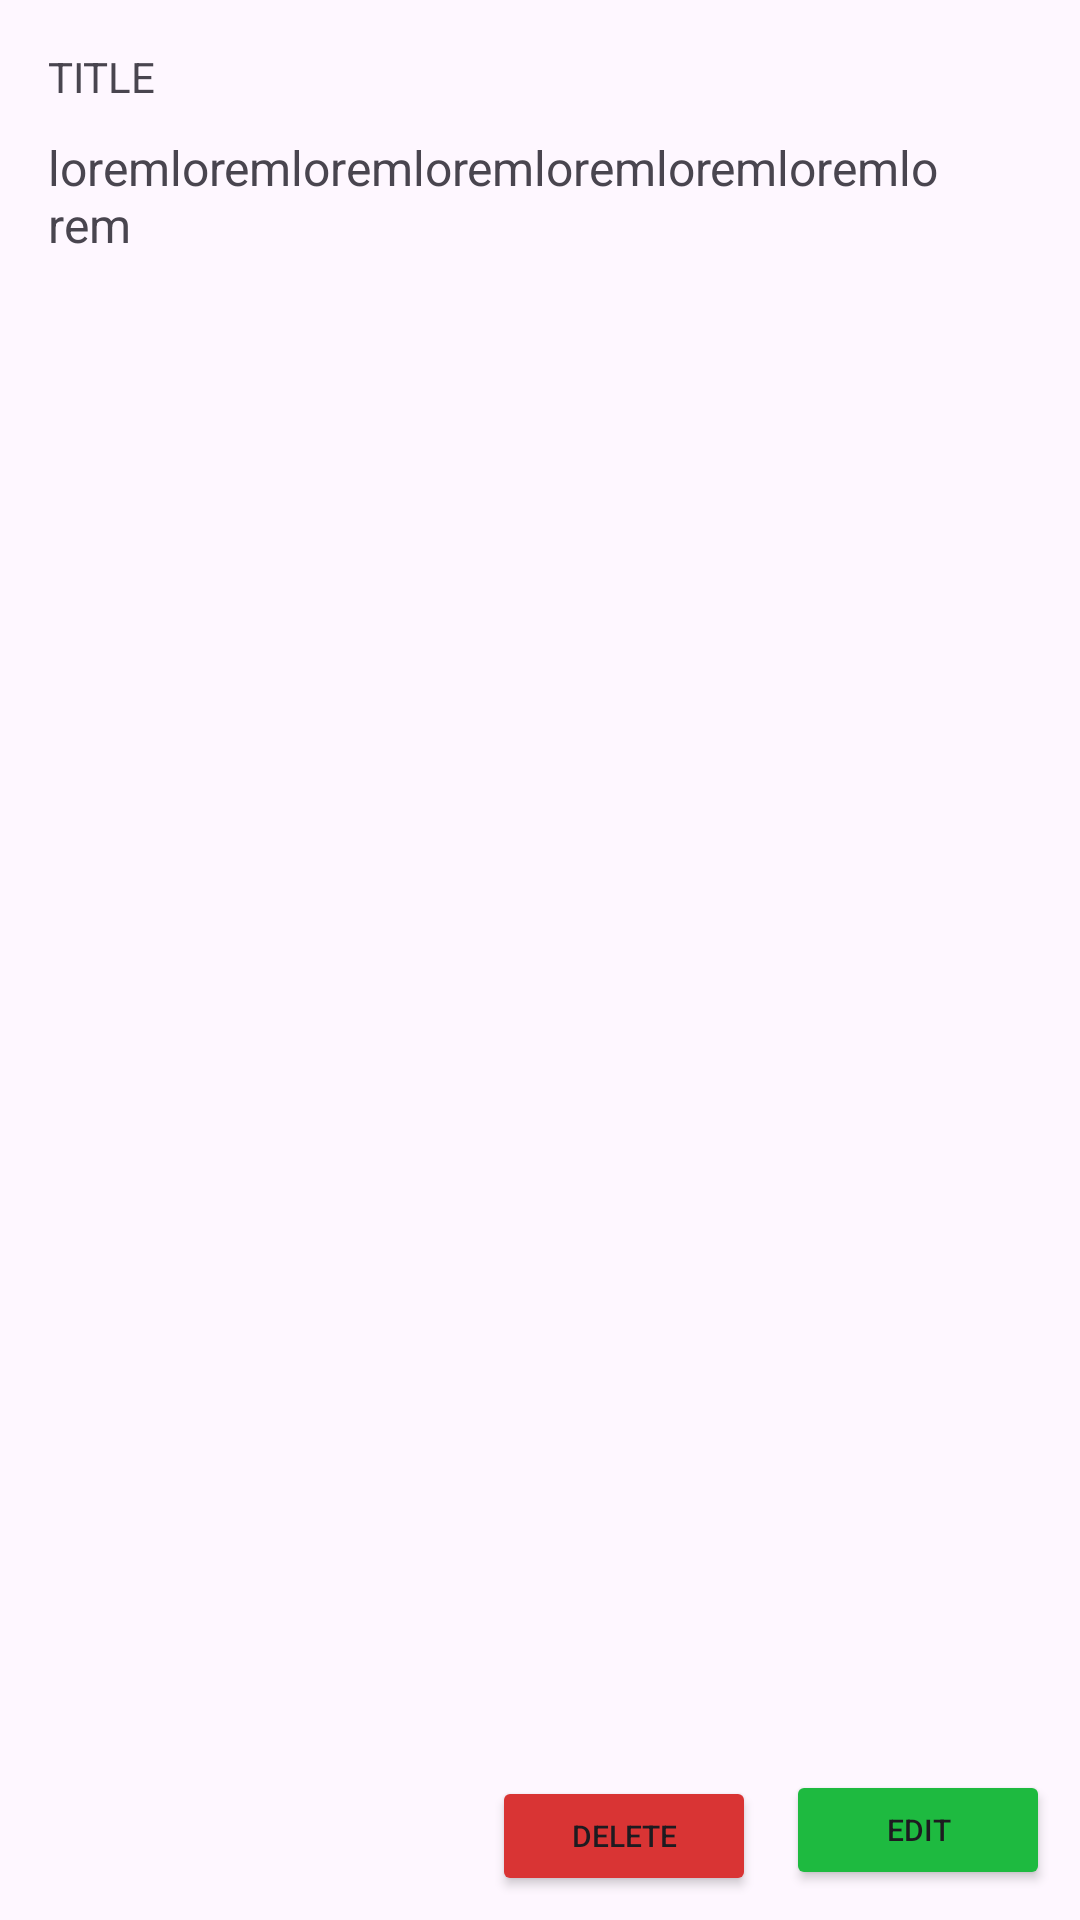

Reconstruct the res/layout file that produces this screen, plus the resources it refers to.
<!-- AndroidManifest.xml: application theme Theme.ToMe -->
<!-- res/layout/cust_recyclerview_notes.xml -->
<?xml version="1.0" encoding="utf-8"?>
<androidx.constraintlayout.widget.ConstraintLayout xmlns:android="http://schemas.android.com/apk/res/android"
    xmlns:app="http://schemas.android.com/apk/res-auto"
    xmlns:tools="http://schemas.android.com/tools"
    android:layout_width="match_parent"
    android:layout_height="140dp">

    <TextView
        android:id="@+id/txtv_title"
        android:layout_width="wrap_content"
        android:layout_height="wrap_content"
        android:layout_marginStart="16dp"
        android:layout_marginTop="16dp"
        android:text="TITLE"
        app:layout_constraintStart_toStartOf="parent"
        app:layout_constraintTop_toTopOf="parent" />

    <TextView
        android:id="@+id/txtv_short_note"
        android:layout_width="300dp"
        android:layout_height="wrap_content"
        android:layout_marginTop="10dp"
        android:text="loremloremloremloremloremloremloremlorem"
        android:textSize="16sp"
        app:autoSizeMaxTextSize="20sp"
        app:layout_constraintStart_toStartOf="@+id/txtv_title"
        app:layout_constraintTop_toBottomOf="@+id/txtv_title" />

    <Button
        android:id="@+id/button2"
        android:layout_width="wrap_content"
        android:layout_height="40dp"
        android:layout_marginEnd="10dp"
        android:layout_marginBottom="10dp"
        android:backgroundTint="#1EBA40"
        android:backgroundTintMode="@null"
        android:text="EDIT"
        android:textSize="10sp"
        app:layout_constraintBottom_toBottomOf="parent"
        app:layout_constraintEnd_toEndOf="parent" />

    <Button
        android:id="@+id/button3"
        android:layout_width="wrap_content"
        android:layout_height="40dp"
        android:layout_marginEnd="10dp"
        android:layout_marginBottom="8dp"
        android:backgroundTint="#D93434"
        android:backgroundTintMode="@null"
        android:text="DELETE"
        android:textSize="10sp"
        app:layout_constraintBottom_toBottomOf="parent"
        app:layout_constraintEnd_toStartOf="@+id/button2" />
</androidx.constraintlayout.widget.ConstraintLayout>
<!-- resources referenced by this layout -->
<resources>
  <style name="Theme.ToMe" parent="Base.Theme.ToMe" />
  <style name="Base.Theme.ToMe" parent="Theme.Material3.DayNight.NoActionBar">
          
          
      </style>
</resources>
